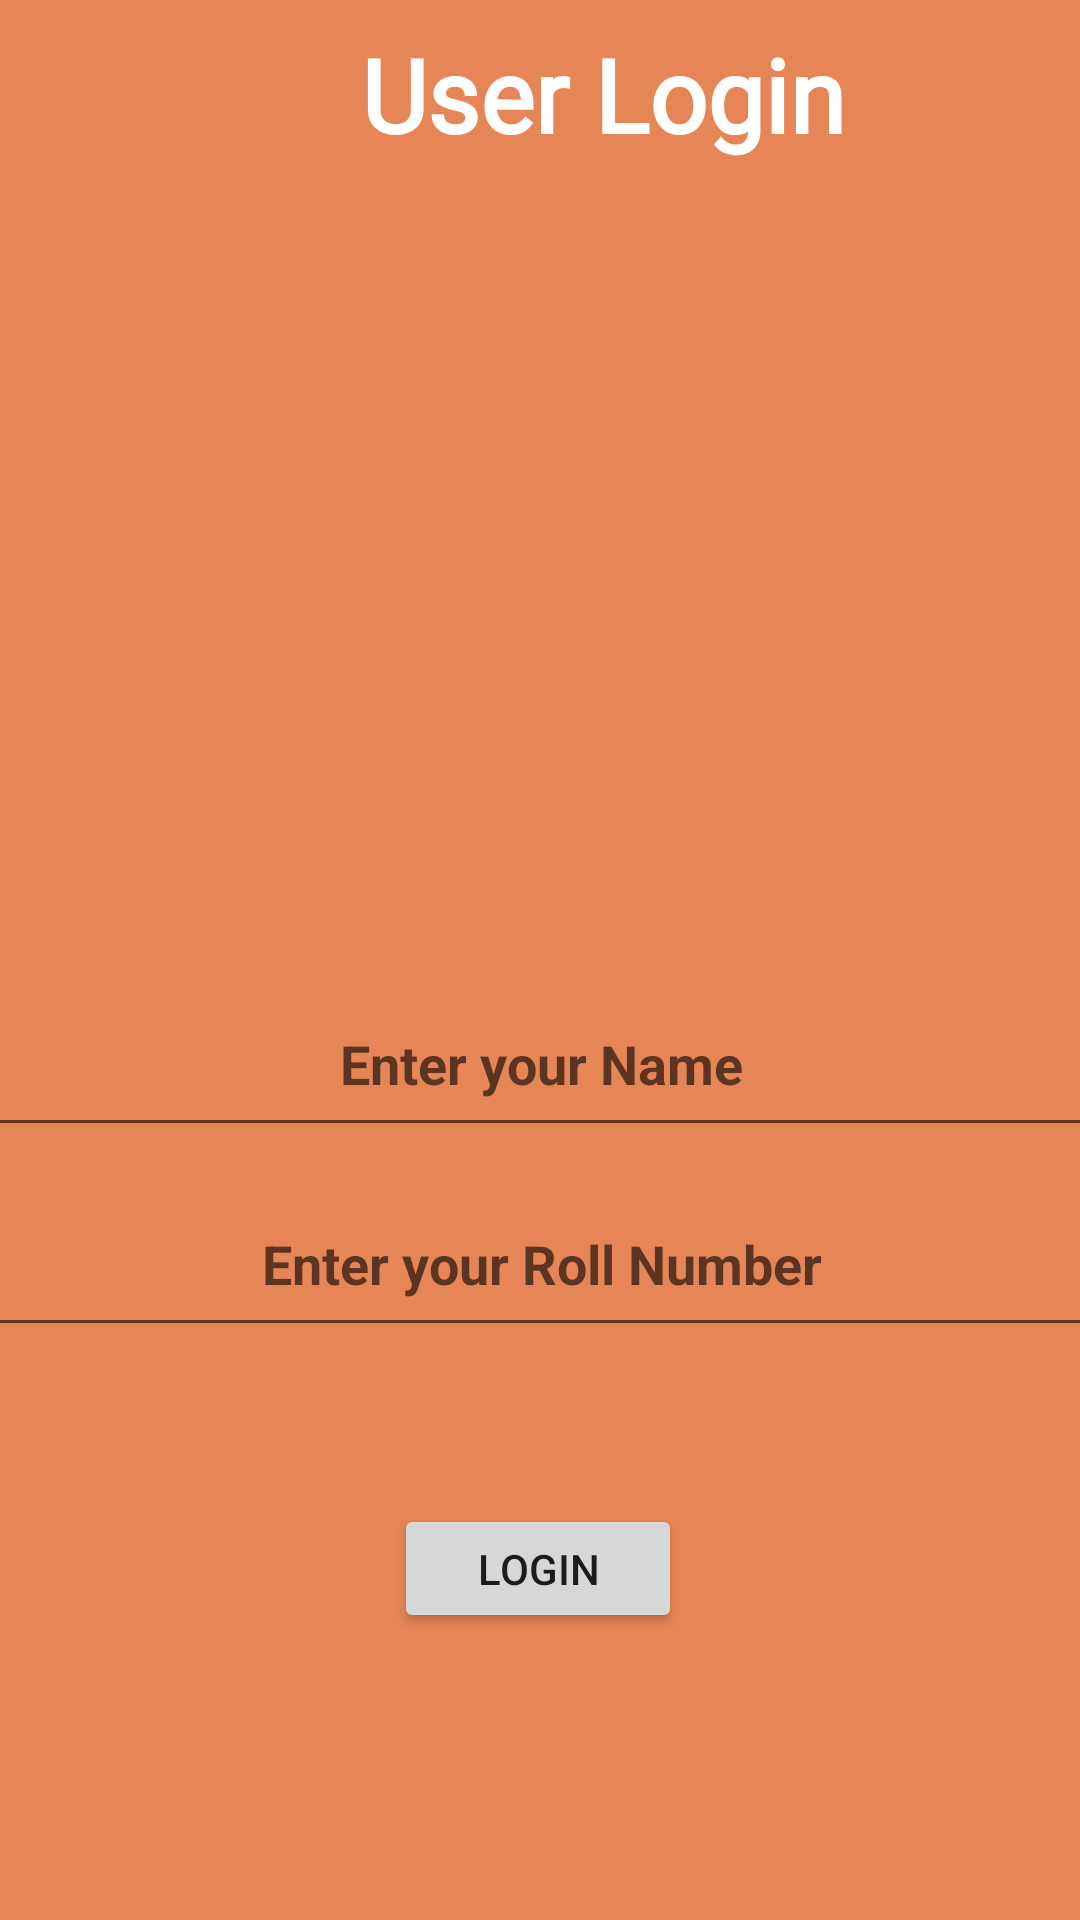

The Android layout XML behind this screen, and the referenced resources:
<!-- AndroidManifest.xml: application theme Theme.IndentActivity -->
<!-- res/layout/activity_main.xml -->
<?xml version="1.0" encoding="utf-8"?>
<androidx.constraintlayout.widget.ConstraintLayout xmlns:android="http://schemas.android.com/apk/res/android"
    xmlns:app="http://schemas.android.com/apk/res-auto"
    xmlns:tools="http://schemas.android.com/tools"
    android:layout_width="match_parent"
    android:layout_height="match_parent"
    tools:context=".MainActivity"
    android:background="#e68555"
    tools:ignore="ExtraText">

    <TextView
        android:id="@+id/textView3"
        android:layout_width="402dp"
        android:layout_height="63dp"
        android:fontFamily="@font/adamina"
        android:gravity="center"
        android:text="User Login"
        android:textColor="#FFFFFF"
        android:textSize="34sp"
        android:textStyle="bold"
        android:typeface="monospace"
        tools:ignore="MissingConstraints"
        tools:layout_editor_absoluteX="0dp"
        tools:layout_editor_absoluteY="35dp" />

    <LinearLayout
        android:id="@+id/linearLayout2"

        android:layout_width="wrap_content"
        android:layout_height="wrap_content"
        android:orientation="vertical"
        tools:ignore="MissingConstraints">

    </LinearLayout>




    <LinearLayout
        android:layout_marginTop="100dp"
        android:layout_width="wrap_content"
        android:layout_height="wrap_content"
        android:orientation="vertical"
        tools:ignore="MissingConstraints"
        android:background="#C60E89">

    </LinearLayout>

    <EditText
        android:id="@+id/nameid"
        android:layout_width="413dp"
        android:layout_height="50dp"
        android:layout_gravity="center_horizontal"
        android:gravity="center_horizontal"
        android:hint="Enter your Name"
        android:textColor="#E4DCDC"
        android:textColorLink="#FFFFFF"
        android:textSize="18sp"
        android:textStyle="bold"
        app:layout_constraintBottom_toBottomOf="parent"
        app:layout_constraintLeft_toLeftOf="parent"
        app:layout_constraintRight_toRightOf="parent"
        app:layout_constraintTop_toTopOf="parent"
        app:layout_constraintVertical_bias="0.563" />

    <EditText
        android:id="@+id/rollid"
        android:layout_width="413dp"
        android:layout_height="50dp"
        android:layout_gravity="center_horizontal"
        android:gravity="center_horizontal"
        android:hint="Enter your Roll Number"
        android:textColor="#E4DCDC"
        android:textColorLink="#FFFFFF"
        android:textSize="18sp"
        android:textStyle="bold"
        app:layout_constraintBottom_toBottomOf="parent"
        app:layout_constraintLeft_toLeftOf="parent"
        app:layout_constraintRight_toRightOf="parent"
        app:layout_constraintTop_toTopOf="parent"
        app:layout_constraintVertical_bias="0.676" />

    <Button
        android:id="@+id/button"
        android:layout_width="96dp"
        android:layout_height="43dp"
        android:layout_marginBottom="8dp"
        android:text="LOGIN"
        app:layout_constraintBottom_toBottomOf="parent"
        app:layout_constraintEnd_toEndOf="parent"
        app:layout_constraintHorizontal_bias="0.498"
        app:layout_constraintStart_toStartOf="parent"
        app:layout_constraintTop_toTopOf="parent"
        app:layout_constraintVertical_bias="0.851" />

    <ImageView
        android:id="@+id/imageView"
        android:layout_width="250dp"
        android:layout_height="160dp"
        android:src="@drawable/login"
        app:layout_constraintBottom_toTopOf="@+id/nameid"
        app:layout_constraintEnd_toEndOf="parent"
        app:layout_constraintStart_toStartOf="parent"
        app:layout_constraintTop_toBottomOf="@+id/textView3" />


</androidx.constraintlayout.widget.ConstraintLayout>
<!-- resources referenced by this layout -->
<resources>
  <style name="Theme.IndentActivity" parent="Theme.MaterialComponents.DayNight.DarkActionBar">
          
          <item name="colorPrimary">@color/purple_500</item>
          <item name="colorPrimaryVariant">@color/purple_700</item>
          <item name="colorOnPrimary">@color/white</item>
          
          <item name="colorSecondary">@color/teal_200</item>
          <item name="colorSecondaryVariant">@color/teal_700</item>
          <item name="colorOnSecondary">@color/black</item>
          
          <item name="android:statusBarColor" tools:targetApi="l">?attr/colorPrimaryVariant</item>
          
      </style>
  <!-- not gathered from this repository: default colours our renderer supplied (Android Studio template values) -->
  <color name="purple_500">#FF6200EE</color>
  <color name="purple_700">#FF3700B3</color>
  <color name="teal_200">#FF03DAC5</color>
  <color name="teal_700">#FF018786</color>
  <color name="black">#FF000000</color>
  <color name="white">#FFFFFFFF</color>
</resources>
